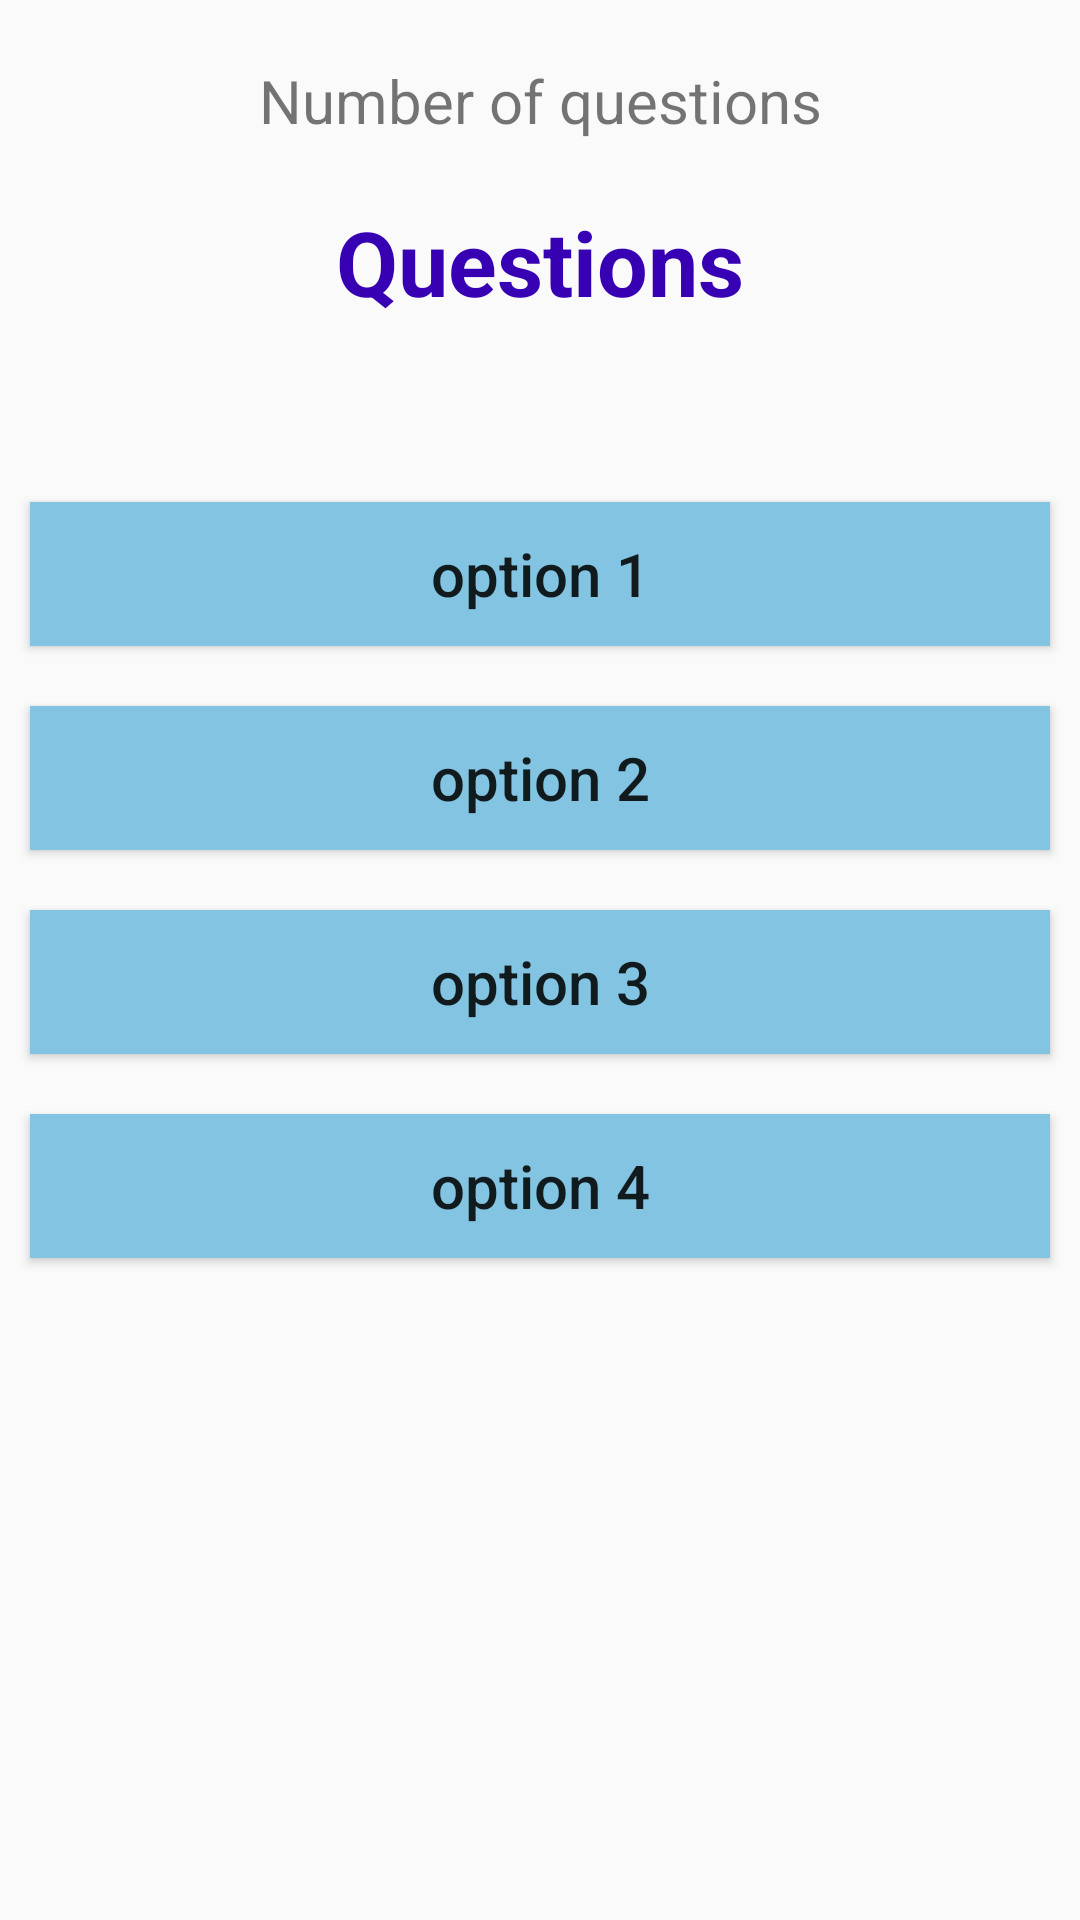

Produce the Android XML layout that renders to this screen, including the resource entries it uses.
<!-- AndroidManifest.xml: application theme Theme.SimpleQuiz -->
<!-- res/layout/activity_main.xml -->
<?xml version="1.0" encoding="utf-8"?>
<RelativeLayout xmlns:android="http://schemas.android.com/apk/res/android"
    xmlns:app="http://schemas.android.com/apk/res-auto"
    xmlns:tools="http://schemas.android.com/tools"
    android:layout_width="match_parent"
    android:layout_height="match_parent"
    android:orientation="vertical"
    tools:context=".MainActivity">

    <TextView
        android:layout_width="match_parent"
        android:layout_height="wrap_content"
        android:text="Number of questions"
        android:textAlignment="center"
        android:layout_marginTop="20dp"
        android:gravity="center"
        android:textSize="20dp"
        android:id="@+id/attempt"/>

    <TextView
        android:id="@+id/questions"
        android:layout_width="match_parent"
        android:layout_height="wrap_content"
        android:layout_below="@+id/attempt"
        android:layout_marginTop="20dp"
        android:gravity="center"
        android:text="Questions"
        android:textColor="@color/purple_700"
        android:textSize="30dp"
        android:textStyle="bold" />
    <LinearLayout
        android:layout_width="match_parent"
        android:layout_height="wrap_content"
        android:orientation="vertical"
        android:layout_marginTop="50dp"
        android:layout_below="@id/questions">
        <Button
            android:layout_width="match_parent"
            android:layout_height="wrap_content"
            android:layout_margin="10dp"
            android:padding="4dp"
            android:text="option 1"
            android:textAllCaps="false"
            android:textSize="20dp"
            android:background="#82C4E1"
            android:id="@+id/op1"
            />
        <Button
            android:layout_width="match_parent"
            android:layout_height="wrap_content"
            android:layout_margin="10dp"
            android:padding="4dp"
            android:text="option 2"
            android:id="@+id/op2"
            android:textAllCaps="false"
            android:textSize="20dp"
            android:background="#82C4E1"
            />
        <Button
            android:layout_width="match_parent"
            android:layout_height="wrap_content"
            android:layout_margin="10dp"
            android:padding="4dp"
            android:text="option 3"
            android:textAllCaps="false"
            android:textSize="20dp"
            android:id="@+id/op3"
            android:background="#82C4E1"
            />
        <Button
            android:layout_width="match_parent"
            android:layout_height="wrap_content"
            android:layout_margin="10dp"
            android:padding="4dp"
            android:text="option 4"
            android:id="@+id/op4"
            android:textAllCaps="false"
            android:textSize="20dp"
            android:background="#82C4E1"
            />


    </LinearLayout>



</RelativeLayout>
<!-- resources referenced by this layout -->
<resources>
  <style name="Theme.SimpleQuiz" parent="Theme.AppCompat.DayNight.DarkActionBar">
          
          <item name="colorPrimary">@color/purple_500</item>
          <item name="colorPrimaryVariant">@color/purple_700</item>
          <item name="colorOnPrimary">@color/white</item>
          
          <item name="colorSecondary">@color/teal_200</item>
          <item name="colorSecondaryVariant">@color/teal_700</item>
          <item name="colorOnSecondary">@color/black</item>
          
          <item name="android:statusBarColor" tools:targetApi="l">?attr/colorPrimaryVariant</item>
          
      </style>
  <!-- not gathered from this repository: default colours our renderer supplied (Android Studio template values) -->
  <color name="purple_500">#FF6200EE</color>
  <color name="purple_700">#FF3700B3</color>
  <color name="teal_200">#FF03DAC5</color>
  <color name="teal_700">#FF018786</color>
  <color name="black">#FF000000</color>
  <color name="white">#FFFFFFFF</color>
</resources>
